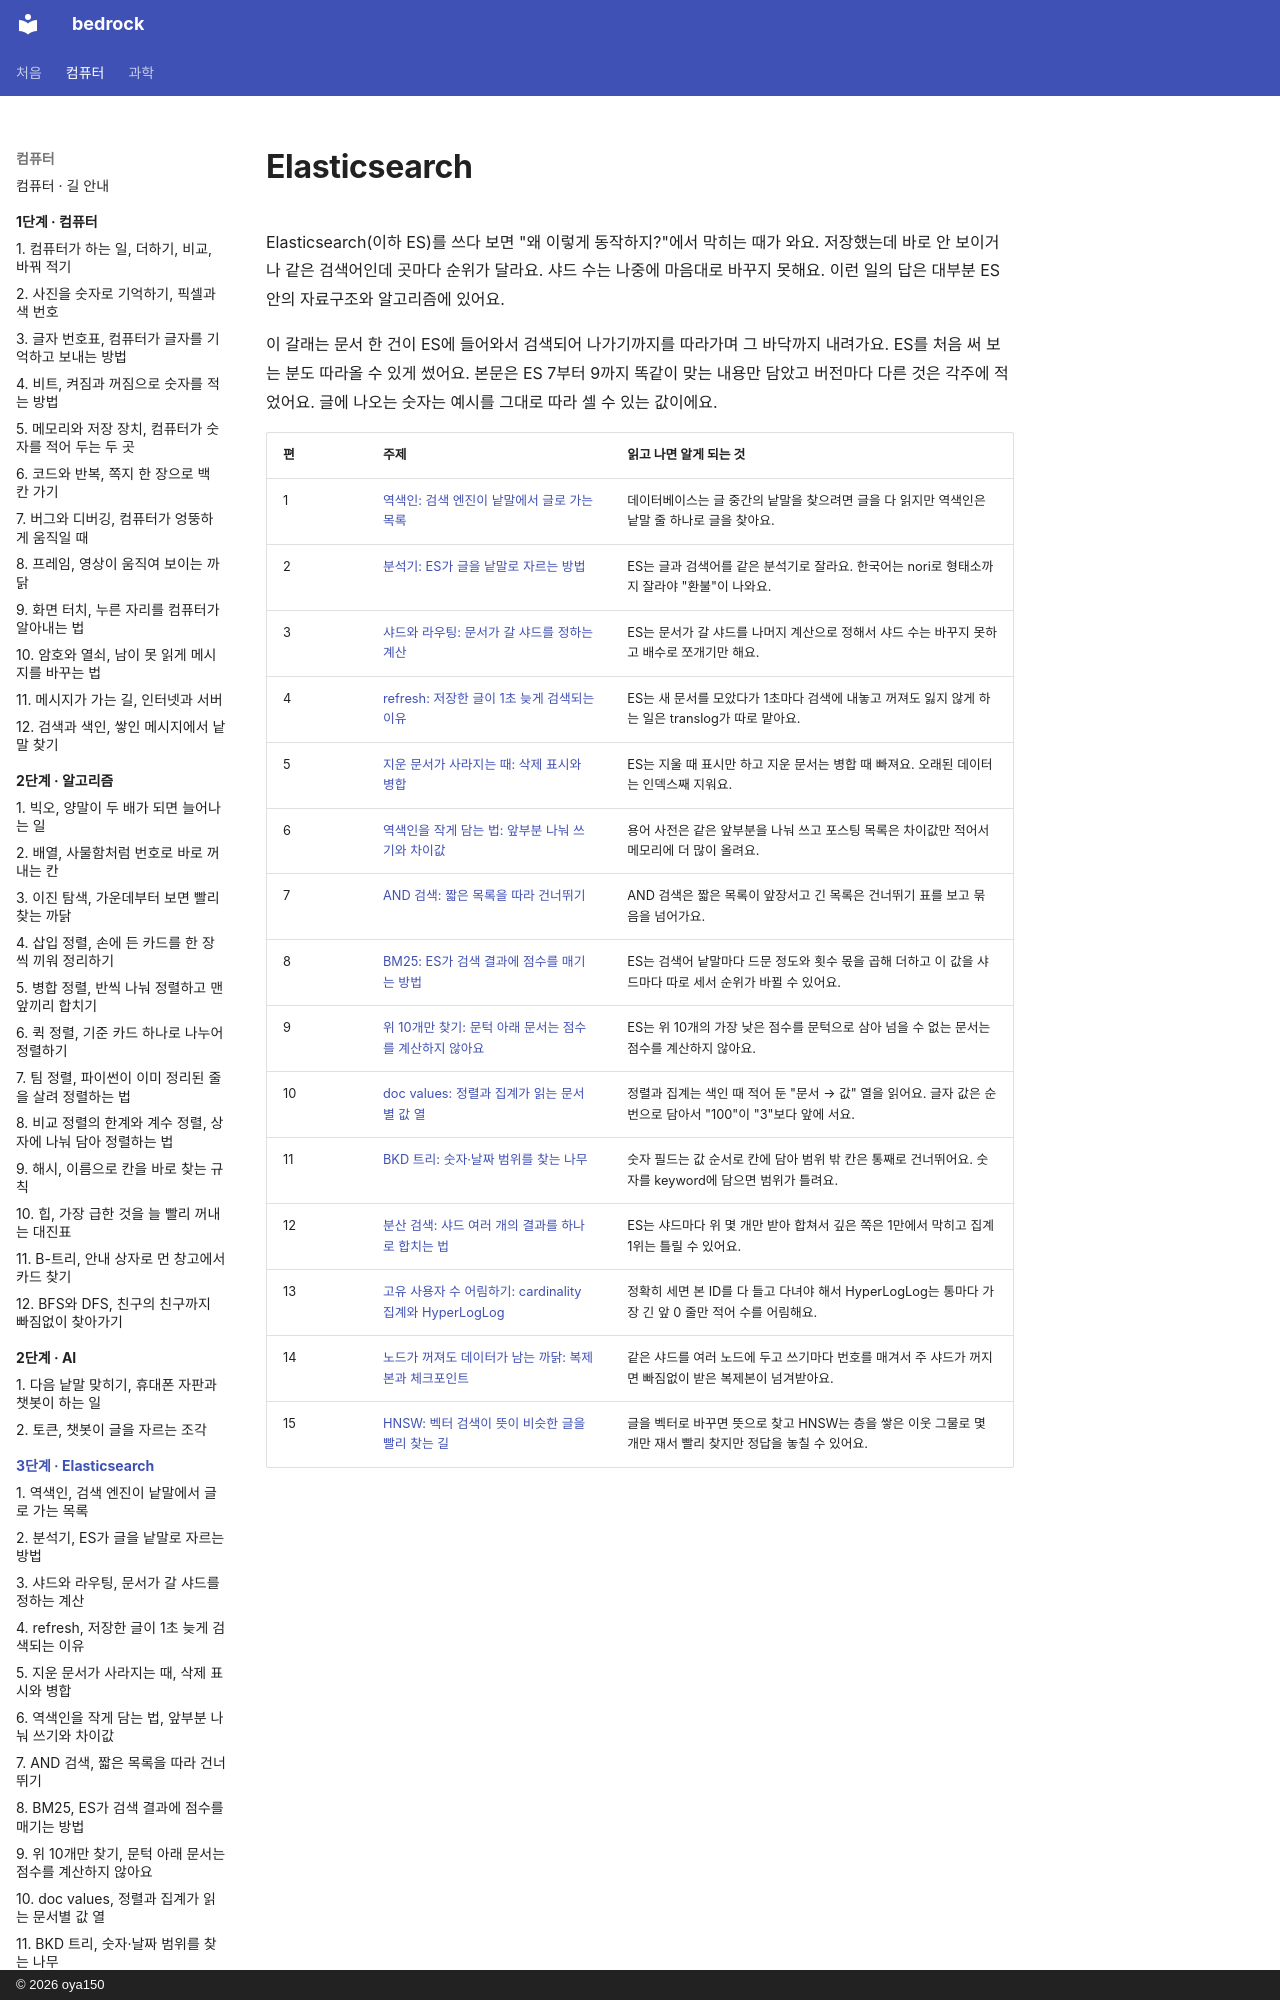

repository: oya150/bedrock · page: elasticsearch/index.html · generator: mkdocs · copyright: © 2026 oya150

# Elasticsearch

Elasticsearch(이하 ES)를 쓰다 보면 "왜 이렇게 동작하지?"에서 막히는 때가 와요. 저장했는데 바로 안 보이거나 같은 검색어인데 곳마다 순위가 달라요. 샤드 수는 나중에 마음대로 바꾸지 못해요. 이런 일의 답은 대부분 ES 안의 자료구조와 알고리즘에 있어요.

이 갈래는 문서 한 건이 ES에 들어와서 검색되어 나가기까지를 따라가며 그 바닥까지 내려가요. ES를 처음 써 보는 분도 따라올 수 있게 썼어요. 본문은 ES 7부터 9까지 똑같이 맞는 내용만 담았고 버전마다 다른 것은 각주에 적었어요. 글에 나오는 숫자는 예시를 그대로 따라 셀 수 있는 값이에요.
